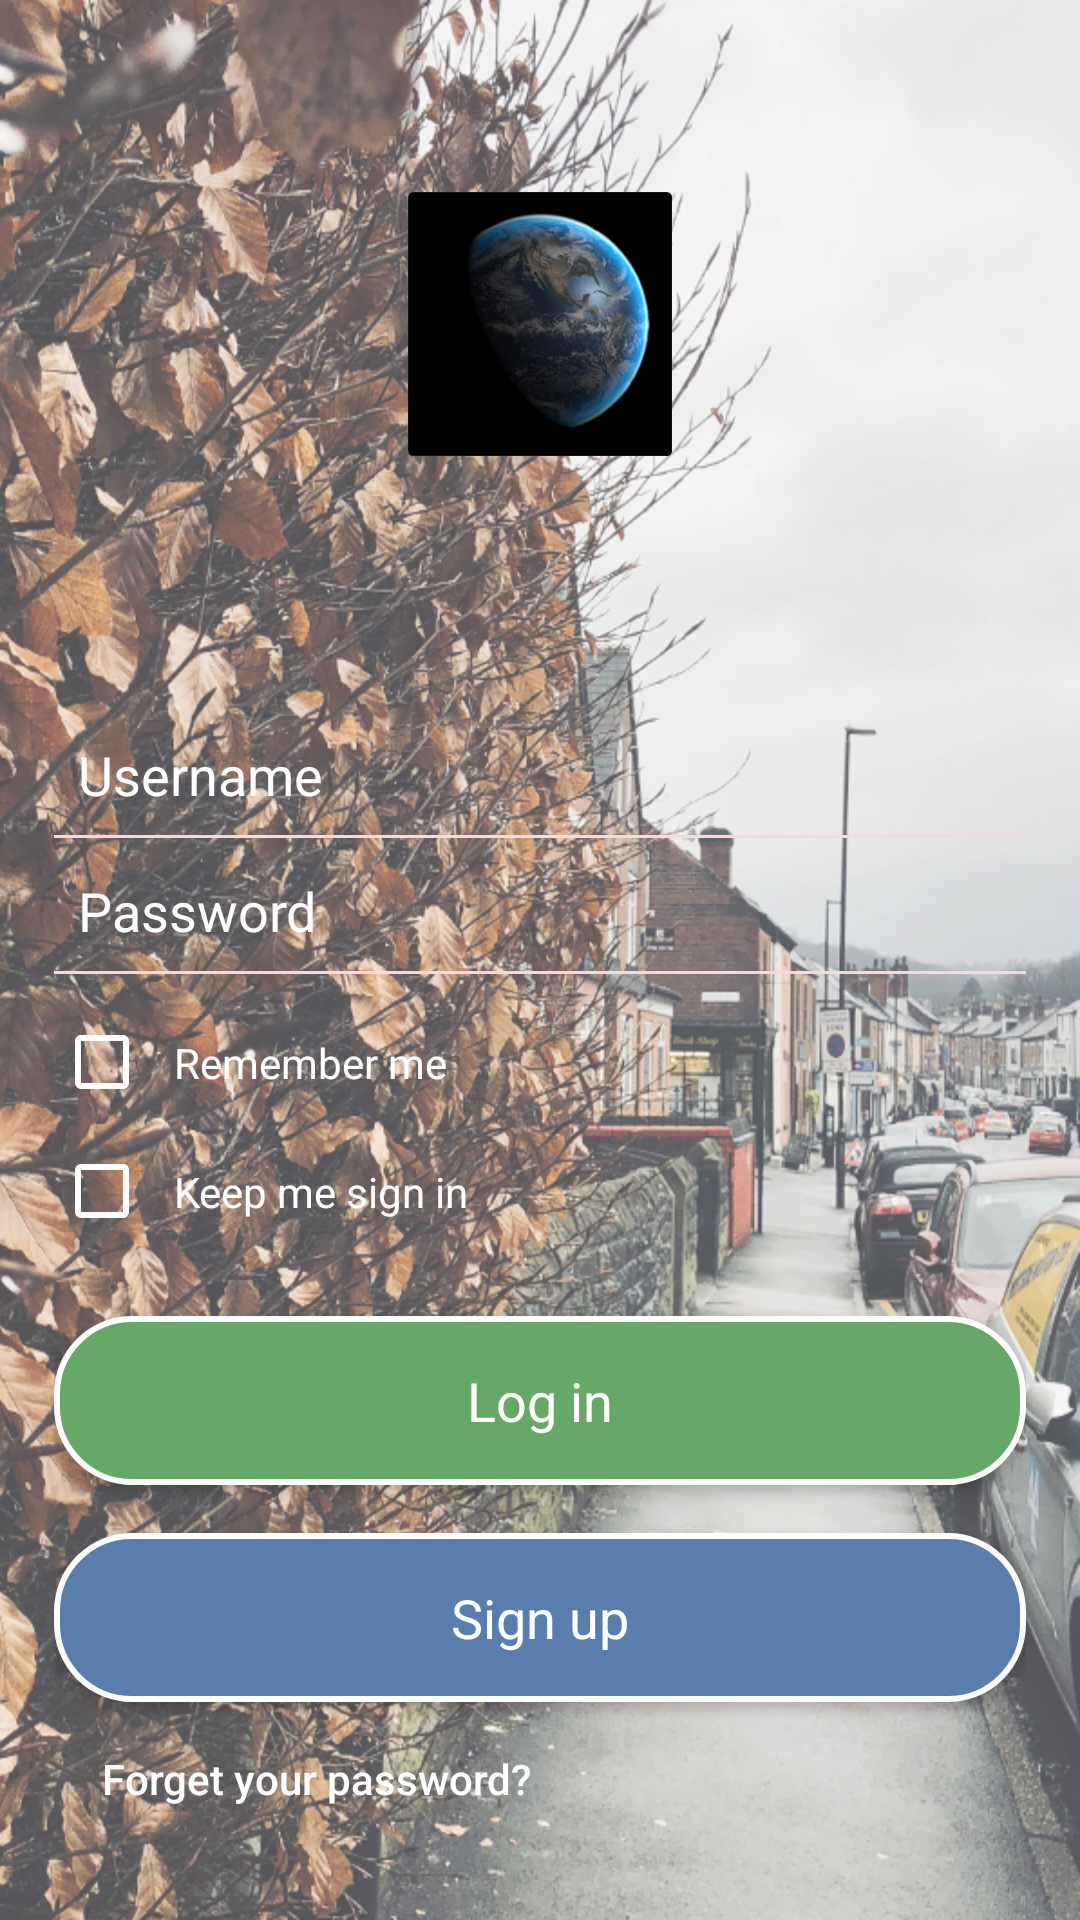

Reconstruct the res/layout file that produces this screen, plus the resources it refers to.
<!-- AndroidManifest.xml: application theme AppTheme -->
<!-- res/layout/activity_login.xml -->
<?xml version="1.0" encoding="utf-8"?>

<LinearLayout xmlns:android="http://schemas.android.com/apk/res/android"
    xmlns:app="http://schemas.android.com/apk/res-auto"
    xmlns:tools="http://schemas.android.com/tools"
    android:focusableInTouchMode="true"
    android:layout_width="match_parent"
    android:layout_height="match_parent"
    android:paddingLeft="18dp"
    android:paddingRight="18dp"
    android:background="@drawable/ic_login_background"
    tools:context=".Account.LoginActivity">

    <ScrollView
        android:layout_width="match_parent"
        android:layout_height="match_parent"
        tools:ignore="UselessParent">

        <LinearLayout
            android:layout_width="match_parent"
            android:layout_height="wrap_content"
            android:orientation="vertical">

            <ImageView
                android:id="@+id/login_logo"
                android:layout_width="240dp"
                android:layout_height="120dp"
                android:layout_gravity="center_horizontal"
                android:layout_marginBottom="20dp"
                android:layout_marginTop="48dp"
                android:padding="16dp"
                android:src="@drawable/ic_login_icon"
                tools:ignore="ContentDescription" />

            <EditText
                android:id="@+id/login_email"
                android:layout_width="match_parent"
                android:layout_height="wrap_content"
                android:layout_marginTop="50dp"
                android:background="@android:color/transparent"
                android:drawableLeft="@drawable/ic_person_white_24dp"
                android:drawablePadding="12dp"
                android:drawableStart="@drawable/ic_person_white_24dp"
                android:ems="10"
                android:hint="@string/login_username"
                android:inputType="textEmailAddress"
                android:maxLines="1"
                android:padding="8dp"
                android:textColor="#fff"
                android:textColorHint="#fff" />

            <View
                android:layout_width="match_parent"
                android:layout_height="1dp"
                android:background="#f9d7db"/>

            <EditText
                android:id="@+id/login_password"
                android:layout_width="match_parent"
                android:layout_height="wrap_content"
                android:layout_marginTop="4dp"
                android:background="@android:color/transparent"
                android:drawableLeft="@drawable/ic_lock_white_24dp"
                android:drawablePadding="12dp"
                android:drawableStart="@drawable/ic_lock_white_24dp"
                android:ems="10"
                android:hint="@string/login_password"
                android:inputType="textPassword"
                android:maxLines="1"
                android:padding="8dp"
                android:textColor="#fff"
                android:textColorHint="#fff" />

            <View
                android:layout_width="match_parent"
                android:layout_height="1dp"
                android:background="#f9d7db"/>

            <CheckBox
                android:id="@+id/login_remember"
                android:layout_width="wrap_content"
                android:layout_height="wrap_content"
                android:layout_marginTop="12dp"
                android:padding="8dp"
                android:text="@string/login_rememberMe"
                android:textColor="#fff"
                android:buttonTint="#fff" />

            <CheckBox
                android:id="@+id/login_keepSignIn"
                android:layout_width="wrap_content"
                android:layout_height="wrap_content"
                android:layout_marginTop="8dp"
                android:padding="8dp"
                android:text="@string/login_keepSignIn"
                android:textColor="#fff"
                android:buttonTint="#fff"/>

            <Button
                android:id="@+id/login_loginBtn"
                style="@style/Base.TextAppearance.AppCompat.Body1"
                android:layout_width="match_parent"
                android:layout_height="wrap_content"
                android:layout_marginTop="24dp"
                android:background="@drawable/style_login_login_btn"
                android:clickable="true"
                android:padding="16dp"
                android:text="@string/log_in"
                android:textAllCaps="false"
                android:textColor="#fff"
                android:textSize="18sp"
                android:focusable="true" />

            <Button
                android:id="@+id/login_registerBtn"
                style="@style/Base.TextAppearance.AppCompat.Body1"
                android:layout_width="match_parent"
                android:layout_height="wrap_content"
                android:layout_marginTop="16dp"
                android:background="@drawable/style_login_signup_btn"
                android:clickable="true"
                android:padding="16dp"
                android:text="@string/sign_up"
                android:textAllCaps="false"
                android:textColor="#fff"
                android:textSize="18sp"
                android:focusable="true" />

            <TextView
                android:id="@+id/login_forgetPass"
                style="@style/Base.TextAppearance.AppCompat.Body2"
                android:layout_width="wrap_content"
                android:layout_height="wrap_content"
                android:layout_marginBottom="16dp"
                android:clickable="true"
                android:padding="16dp"
                android:text="@string/login_forgetYourPassword"
                android:textColor="#fff"
                android:focusable="true" />

        </LinearLayout>
    </ScrollView>
</LinearLayout>
<!-- resources referenced by this layout -->
<resources>
  <!-- drawable ic_login_background: jpg bitmap (drawable, 77007 bytes) -->
  <!-- drawable ic_login_icon: png bitmap (drawable, 8509 bytes) -->
  <!-- drawable style_login_login_btn (drawable) -->
  <?xml version="1.0" encoding="utf-8"?>
  <shape xmlns:android="http://schemas.android.com/apk/res/android">
      <stroke
          android:width="2dp"
          android:color="#ffffff"/>
      <corners
          android:radius="25dp"/>
      <padding
          android:left="2dp"
          android:right="2dp"
          android:top="2dp"
          android:bottom="2dp"/>
      <solid
          android:color="#67a768"/>
  </shape>
  <!-- drawable style_login_signup_btn (drawable) -->
  <?xml version="1.0" encoding="utf-8"?>
  <shape xmlns:android="http://schemas.android.com/apk/res/android">
      <stroke
          android:width="2dp"
          android:color="#ffffff"/>
      <corners
          android:radius="25dp"/>
      <padding
          android:left="2dp"
          android:right="2dp"
          android:top="2dp"
          android:bottom="2dp"/>
      <solid
          android:color="#597eae"/>
  </shape>
  <string name="log_in">Log in</string>
  <string name="login_forgetYourPassword">Forget your password?</string>
  <string name="login_keepSignIn">Keep me sign in</string>
  <string name="login_password">Password</string>
  <string name="login_rememberMe">Remember me</string>
  <string name="login_username">Username</string>
  <string name="sign_up">Sign up</string>
  <style name="AppTheme" parent="Theme.AppCompat.Light.NoActionBar">
          
          <item name="colorPrimary">@color/colorPrimary</item>
          <item name="colorPrimaryDark">@color/colorPrimaryDark</item>
          <item name="colorAccent">@color/colorAccent</item>
          <item name="android:colorForeground">@color/foreground_material_light</item>
      </style>
  <color name="colorPrimary">#262938</color>
  <color name="colorPrimaryDark">#181A24</color>
  <color name="colorAccent">#FF4081</color>
</resources>
